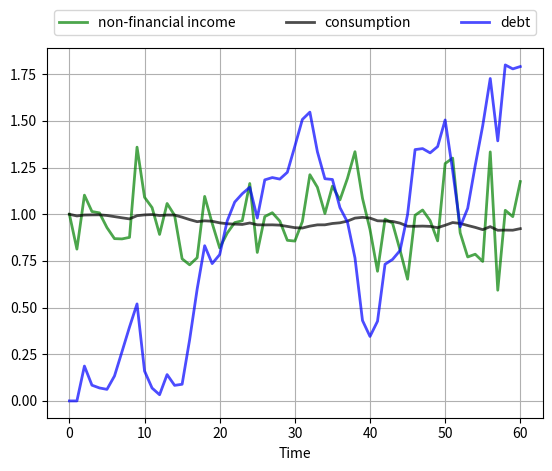

Recreate this plot in Python.
"""
Plots consumption, income and debt for the simple infinite horizon LQ
permanent income model with Gaussian iid income.
"""


import random
import numpy as np
import matplotlib.pyplot as plt

r       = 0.05
beta    = 1 / (1 + r)
T       = 60
sigma   = 0.15
mu = 1


def time_path():
    w = np.random.randn(T+1)  # w_0, w_1, ..., w_T
    w[0] = 0
    b = np.zeros(T+1)
    for t in range(1, T+1):
        b[t] = w[1:t].sum()
    b = - sigma * b
    c = mu + (1 - beta) * (sigma * w - b)
    return w, b, c


# == Figure showing a typical realization == #

if 1:
    fig, ax = plt.subplots()

    p_args = {'lw': 2, 'alpha': 0.7}
    ax.grid()
    ax.set_xlabel(r'Time')
    bbox = (0., 1.02, 1., .102)
    legend_args = {'bbox_to_anchor': bbox, 'loc': 'upper left',
                   'mode': 'expand'}

    w, b, c = time_path()
    ax.plot(list(range(T+1)), mu + sigma * w, 'g-',
            label="non-financial income", **p_args)
    ax.plot(list(range(T+1)), c, 'k-', label="consumption", **p_args)
    ax.plot(list(range(T+1)), b, 'b-', label="debt", **p_args)
    ax.legend(ncol=3, **legend_args)

    plt.show()

# == Figure showing multiple consumption paths == #

if 0:
    fig, ax = plt.subplots()

    p_args = {'lw': 0.8, 'alpha': 0.7}
    ax.grid()
    ax.set_xlabel(r'Time')
    ax.set_ylabel(r'Consumption')
    b_sum = np.zeros(T+1)
    for i in range(250):
        rcolor = random.choice(('c', 'g', 'b', 'k'))
        w, b, c = time_path()
        ax.plot(list(range(T+1)), c, color=rcolor, **p_args)

    plt.show()
